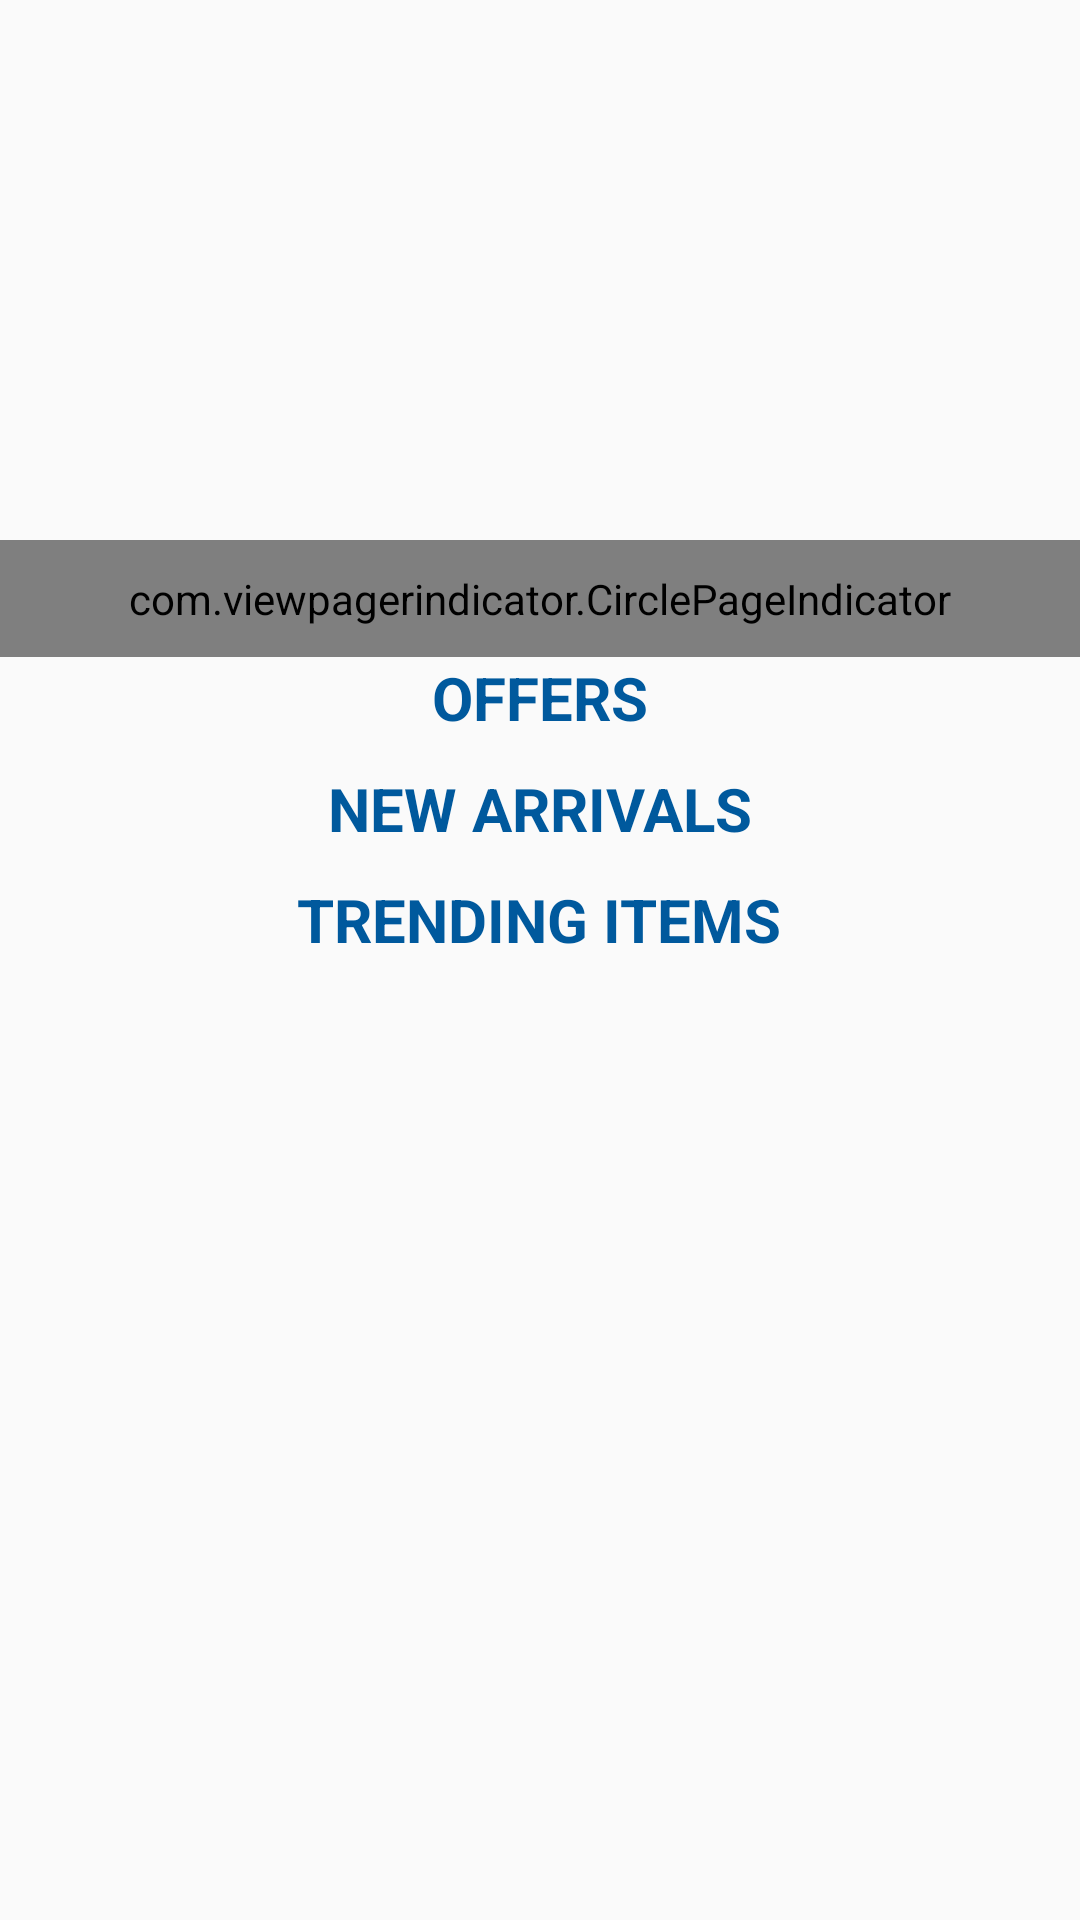

Here is an Android app screen rendered from its layout file. Give the layout XML and the strings, colors and styles it references.
<!-- AndroidManifest.xml: activity theme AppThemetwo -->
<!-- res/layout/fragment_home.xml -->
<?xml version="1.0" encoding="utf-8"?>
<FrameLayout xmlns:android="http://schemas.android.com/apk/res/android"
    xmlns:tools="http://schemas.android.com/tools"
    android:layout_width="match_parent"
    android:layout_height="match_parent"
    xmlns:app="http://schemas.android.com/apk/res-auto"
    tools:context=".Fragment.HomeFragment">
    <ScrollView
        android:layout_width="match_parent"
        android:fillViewport="true"
        android:layout_marginBottom="70dp"
        android:layout_height="match_parent">
        <LinearLayout
            android:layout_width="match_parent"
            android:layout_height="match_parent"
            android:orientation="vertical"
            >
    <RelativeLayout
        android:layout_width="fill_parent"
        android:layout_height="wrap_content" >

        <android.support.v4.view.ViewPager
            android:id="@+id/pager"
            android:layout_width="match_parent"
            android:layout_height="200dp"
            android:layout_alignParentTop="true" />

        <com.viewpagerindicator.CirclePageIndicator
            android:id="@+id/indicator"
            android:layout_width="fill_parent"
            android:layout_height="wrap_content"
            android:layout_marginTop="180dp"
            android:layout_centerHorizontal="true"
            android:gravity="bottom"
            android:padding="10dip"
            app:centered="true"
            app:fillColor="#df0623"
            app:pageColor="#fff"
            app:snap="false" />
    </RelativeLayout>

            <TextView
                android:layout_width="wrap_content"
                android:layout_height="wrap_content"
                android:text="OFFERS"
                android:textSize="20dp"
                android:textStyle="bold"
                android:textColor="@color/colorPrimary"
                android:layout_gravity="center_horizontal"/>
            <HorizontalScrollView
                android:layout_width="match_parent"
                android:layout_height="wrap_content"
                android:layout_marginTop="10dp"
                android:id="@+id/hscroll_offers">
                <LinearLayout
                    android:layout_width="match_parent"
                    android:layout_height="match_parent"
                    android:orientation="horizontal"
                    android:id="@+id/lin_offer_horizontal">
                </LinearLayout>
            </HorizontalScrollView>


            <TextView
                android:layout_width="wrap_content"
                android:layout_height="wrap_content"
                android:text="NEW ARRIVALS"
                android:textSize="20dp"
                android:textStyle="bold"
                android:textColor="@color/colorPrimary"
                android:layout_gravity="center_horizontal"/>
            <HorizontalScrollView
                android:layout_width="match_parent"
                android:layout_height="wrap_content"
                android:layout_marginTop="10dp"
                android:id="@+id/hscroll_arrivals">
                <LinearLayout
                    android:layout_width="match_parent"
                    android:layout_height="match_parent"
                    android:orientation="horizontal"
                    android:id="@+id/lin_arrivals_horizontal">
                </LinearLayout>
            </HorizontalScrollView>


            <TextView
                android:layout_width="wrap_content"
                android:layout_height="wrap_content"
                android:text="TRENDING ITEMS"
                android:textSize="20dp"
                android:textStyle="bold"
                android:textColor="@color/colorPrimary"
                android:layout_gravity="center_horizontal"/>
            <HorizontalScrollView
                android:layout_width="match_parent"
                android:layout_height="wrap_content"
                android:layout_marginTop="10dp"
                android:id="@+id/hscroll_trending">
                <LinearLayout
                    android:layout_width="match_parent"
                    android:layout_height="match_parent"
                    android:orientation="horizontal"
                    android:id="@+id/lin_trending_horizontal">
                </LinearLayout>
            </HorizontalScrollView>
        </LinearLayout>
    </ScrollView>
</FrameLayout>
<!-- resources referenced by this layout -->
<resources>
  <color name="colorPrimary">#00599d</color>
  <style name="AppThemetwo" parent="Theme.AppCompat.Light.DarkActionBar">
          
          <item name="colorPrimary">@color/colorWhite</item>
          <item name="colorPrimaryDark">@color/colorPrimary</item>
          <item name="colorAccent">@color/colorPrimary</item>
  
      </style>
  <color name="colorWhite">#FFFFFF</color>
</resources>
